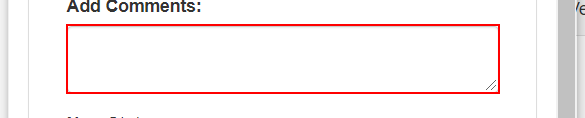
Workflow: Main

Step 1 [then]: Set Text 'TEXTAREA  newComment' on the text box in window 'ACME System 1' (chrome.exe) (repeated 2 times)

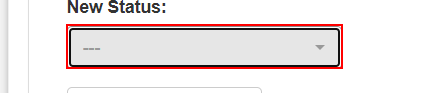
Step 3: click on the button in window 'ACME System 1' (chrome.exe)

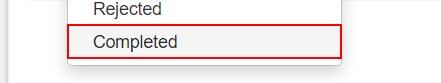
Step 4: click on the link 'Completed' in window 'ACME System 1' (chrome.exe)

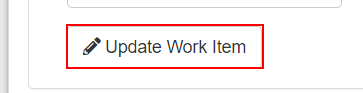
Step 5 [then]: click on the button (chrome.exe)

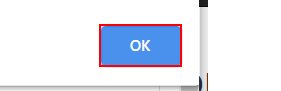
Step 6: find the push button (chrome.exe)

Step 7: click on the push button (chrome.exe) (same screen as step 6)

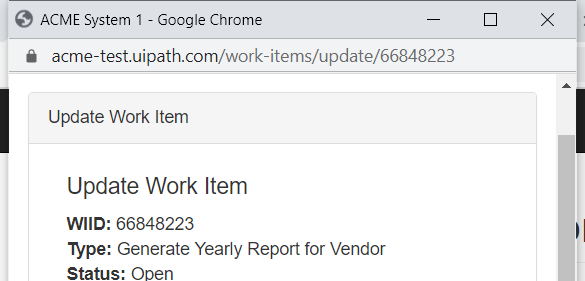
Step 8: Close Window 'chrome.exe ACME' on the pane in window 'ACME System 1 - *' (*.exe)

Step 9: Set Comment on the text box in window 'ACME System 1' (chrome.exe) (same screen as step 1) (repeated 2 times)

Step 11: click on the button in window 'ACME System 1' (chrome.exe) (same screen as step 3)

Step 12: click on the link 'Completed' in window 'ACME System 1' (chrome.exe) (same screen as step 4)

Step 13: click on the button (chrome.exe) (same screen as step 5)

Step 14: find the push button (chrome.exe) (same screen as step 6)

Step 15 [then]: click on the push button (chrome.exe) (same screen as step 6)

Step 16: Close Window 'chrome.exe ACME' on the pane in window 'ACME System 1 - *' (*.exe) (same screen as step 8)
